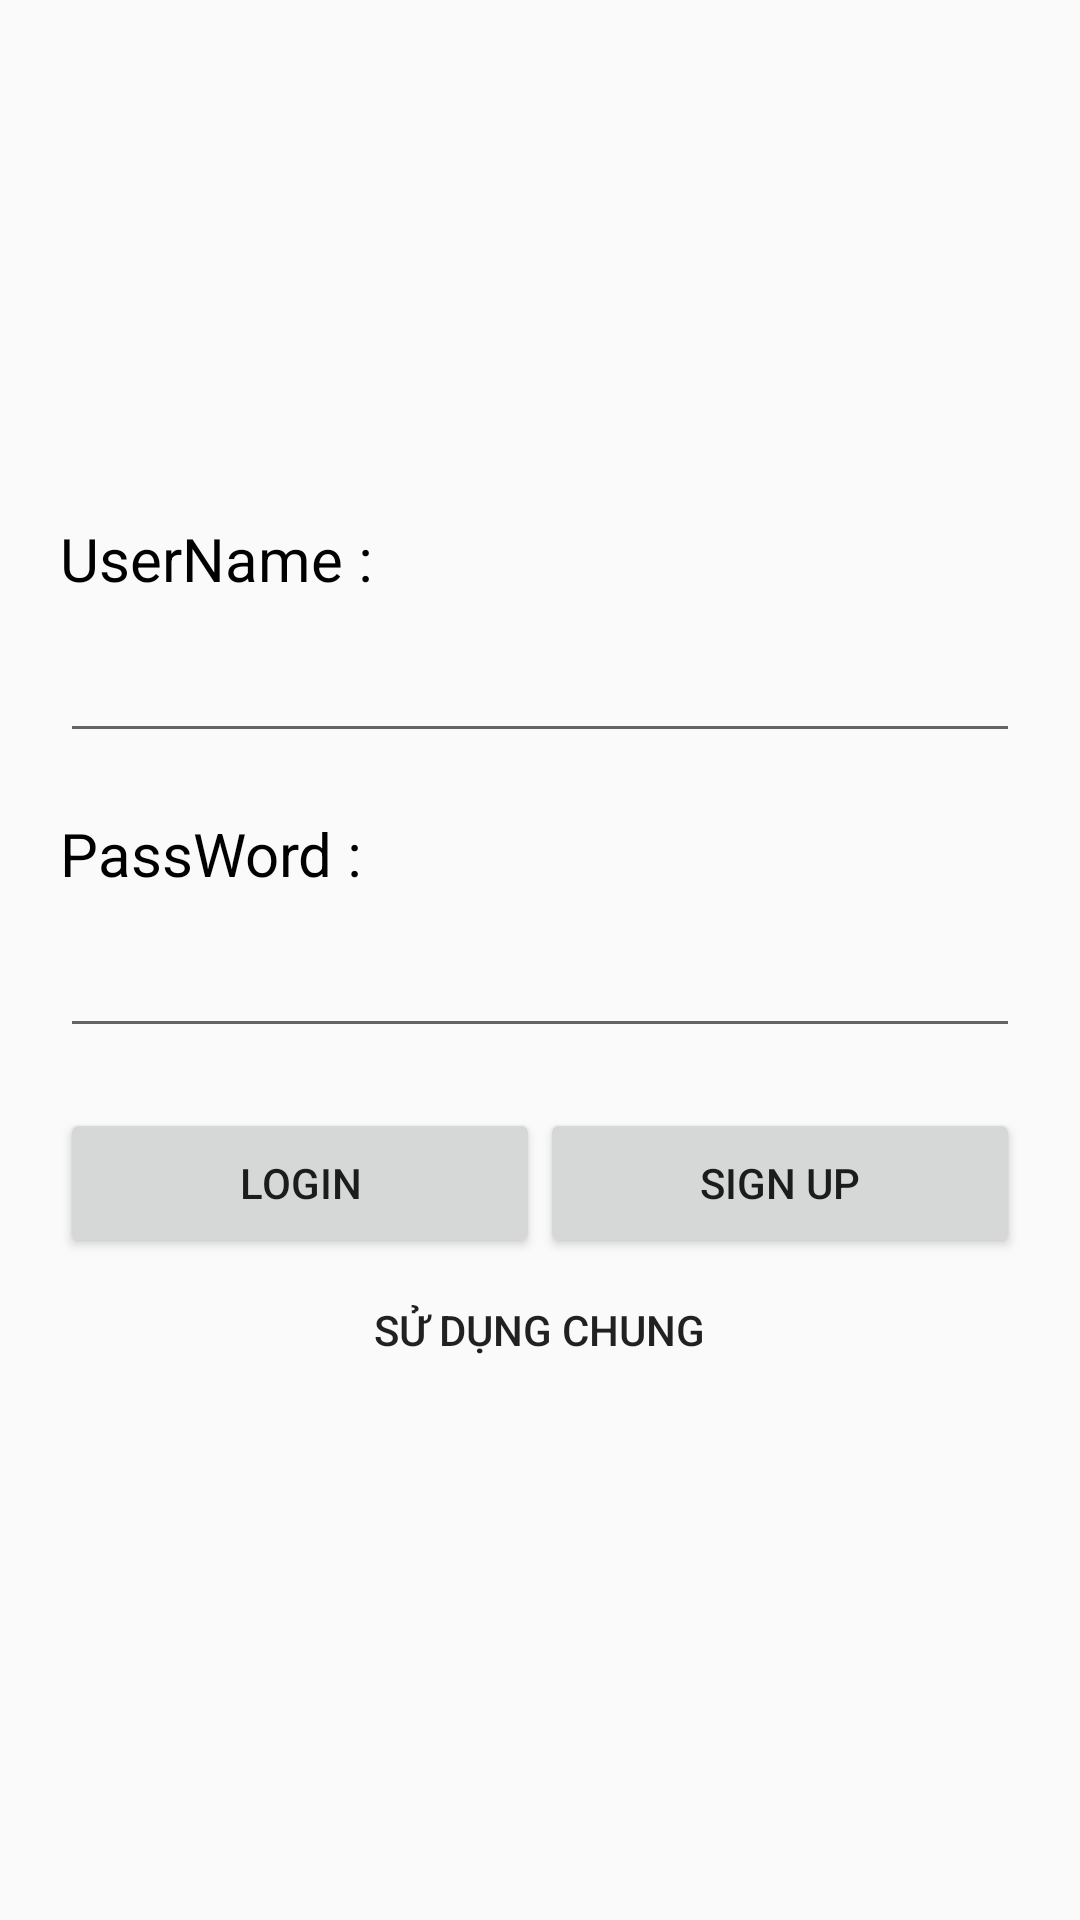

Reconstruct the res/layout file that produces this screen, plus the resources it refers to.
<!-- AndroidManifest.xml: application theme AppTheme -->
<!-- res/layout/activity_login_screen.xml -->
<?xml version="1.0" encoding="utf-8"?>
<RelativeLayout xmlns:android="http://schemas.android.com/apk/res/android"
    xmlns:tools="http://schemas.android.com/tools"
    android:id="@+id/activity_login_screen"
    android:layout_width="match_parent"
    android:layout_height="match_parent"
    tools:context="com.example.nickpham.checkittodo.LoginScreen"
    android:weightSum="1">

    <LinearLayout
        android:layout_width="match_parent"
        android:layout_height="wrap_content"
        android:paddingLeft="20dp"
        android:paddingRight="20dp"
        android:orientation="vertical"
        android:layout_centerVertical="true"
        android:layout_alignParentStart="true">
        <TextView
            android:textColor="#000"
            android:textSize="20dp"
            android:layout_width="wrap_content"
            android:layout_height="wrap_content"
            android:text="UserName :"
            />

        <EditText
            style="@style/Theme_EditText_Import_UserName_PassWord"
            android:id="@+id/Import_UserName_View"
            android:inputType="text"
            />

        <TextView
            android:textSize="20dp"
            android:textColor="#000"
            android:layout_marginTop="20dp"
            android:layout_width="wrap_content"
            android:layout_height="wrap_content"
            android:text="PassWord :"
            />

        <EditText
            style="@style/Theme_EditText_Import_UserName_PassWord"
            android:id="@+id/Import_PassWord_View"
            android:inputType="textPassword"
            />


        <LinearLayout
            android:layout_width="match_parent"
            android:layout_height="wrap_content"
            android:orientation="horizontal"
            >

            <Button
                android:text="Login"
                android:id="@+id/button_login"
                style="@style/Theme_Button_Login_SignUp"
                android:onClick="Login_onclick"
                />

            <Button
                android:text="Sign Up"
                android:id="@+id/button_sign_up"
                style="@style/Theme_Button_Login_SignUp"
                android:onClick="SignUp_onclick"
                />


        </LinearLayout>


        <Button
            android:layout_width="wrap_content"
            android:layout_height="wrap_content"
            android:background="@android:color/transparent"
            android:text="Sử dụng chung"
            android:layout_gravity="center"
            android:onClick="COME_Manager_Screen_onclick"
            />
    </LinearLayout>

</RelativeLayout>
<!-- resources referenced by this layout -->
<resources>
  <style name="Theme_Button_Login_SignUp">
  
          <item name="android:layout_width">123dp</item>
          <item name="android:layout_height">50dp</item>
          <item name="android:layout_weight">0.04</item>
          <item name="android:layout_marginTop">20dp</item>
  
      </style>
  <style name="Theme_EditText_Import_UserName_PassWord">
  
          <item name="android:layout_marginTop">10dp</item>
          <item name="android:layout_width">match_parent</item>
          <item name="android:layout_height">wrap_content</item>
          <item name="android:textColor">#000</item>
  
      </style>
  <style name="AppTheme" parent="Theme.AppCompat.Light.DarkActionBar">
          
          <item name="colorPrimary">@color/colorPrimary</item>
          <item name="colorPrimaryDark">@color/colorPrimaryDark</item>
          <item name="colorAccent">@color/colorAccent</item>
      </style>
  <color name="colorPrimary">#3F51B5</color>
  <color name="colorPrimaryDark">#303F9F</color>
  <color name="colorAccent">#FF4081</color>
</resources>
